Dataset: neu_processed (GitHub, CRWJ-WJ/crwj). Classes: crazing, inclusion, pitted surface, rolled-in scale, scratches.

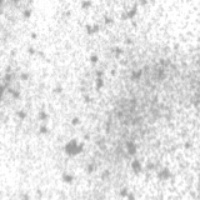
Label: pitted surface

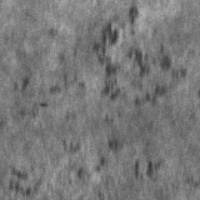
Label: rolled-in scale

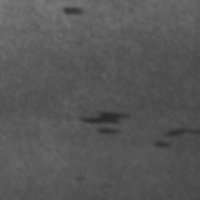
Label: inclusion

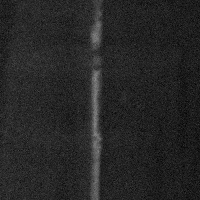
Label: scratches

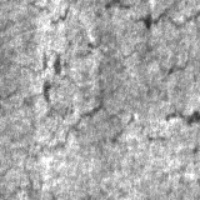
Label: crazing

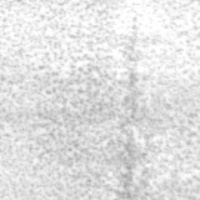
Label: pitted surface
